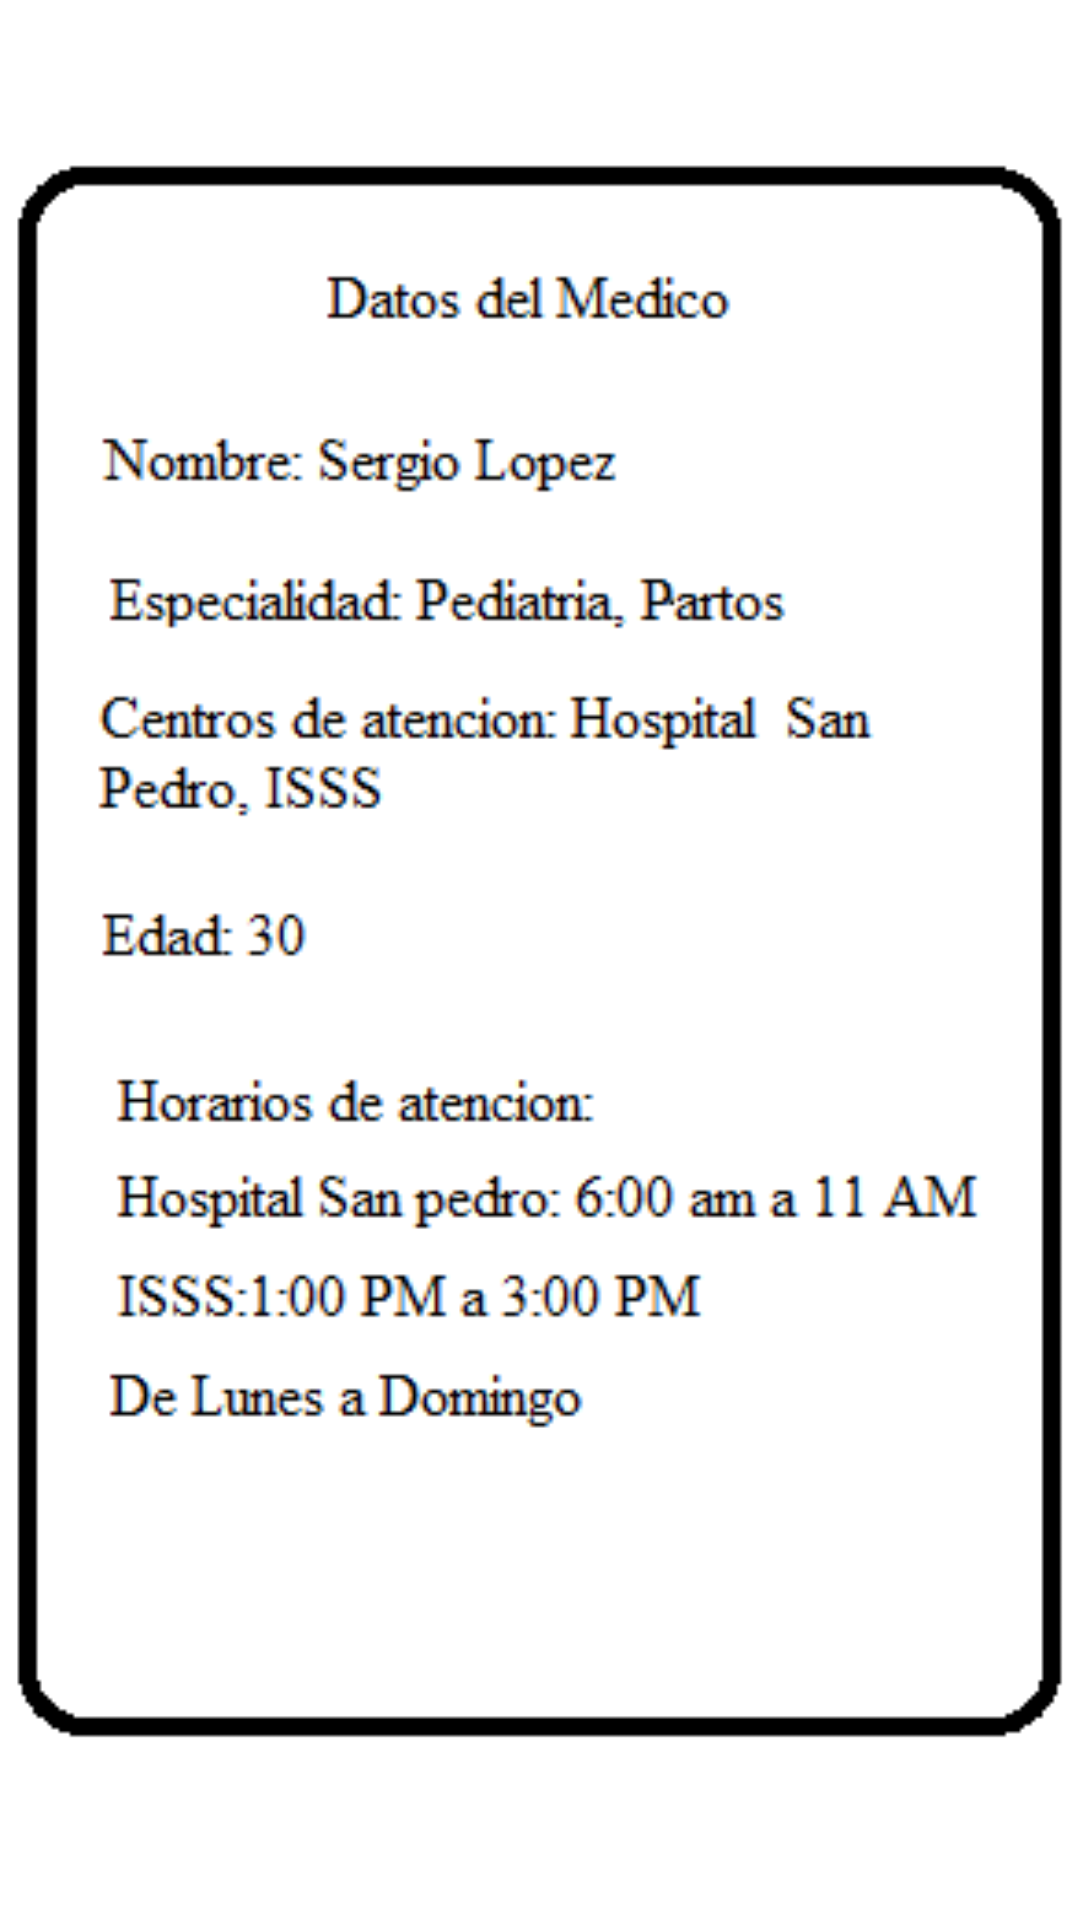

Android layout source for this screen:
<!-- AndroidManifest.xml: application theme Theme.ExamenFinalColorado -->
<!-- res/layout/activity_dr_sergio.xml -->
<?xml version="1.0" encoding="utf-8"?>
<androidx.constraintlayout.widget.ConstraintLayout xmlns:android="http://schemas.android.com/apk/res/android"
    xmlns:app="http://schemas.android.com/apk/res-auto"
    xmlns:tools="http://schemas.android.com/tools"
    android:layout_width="match_parent"
    android:layout_height="match_parent"
    tools:context=".Dr_sergio">

    <ImageView
        android:id="@+id/imageView8"
        android:layout_width="361dp"
        android:layout_height="636dp"
        app:layout_constraintBottom_toBottomOf="parent"
        app:layout_constraintEnd_toEndOf="parent"
        app:layout_constraintStart_toStartOf="parent"
        app:layout_constraintTop_toTopOf="parent"
        app:layout_constraintVertical_bias="0.052"
        app:srcCompat="@drawable/informacion_sergio" />
</androidx.constraintlayout.widget.ConstraintLayout>
<!-- resources referenced by this layout -->
<resources>
  <!-- drawable informacion_sergio: png bitmap (drawable, 10977 bytes) -->
  <style name="Theme.ExamenFinalColorado" parent="Theme.MaterialComponents.DayNight.DarkActionBar">
          
          <item name="colorPrimary">#5798FF</item>
          <item name="colorPrimaryVariant">#5798FF</item>
          <item name="colorOnPrimary">@color/white</item>
          
          <item name="colorSecondary">@color/teal_200</item>
          <item name="colorSecondaryVariant">@color/teal_700</item>
          <item name="colorOnSecondary">#54B5EA</item>
          
          <item name="android:statusBarColor" tools:targetApi="l">?attr/colorPrimaryVariant</item>
          
      </style>
  <!-- not gathered from this repository: default colours our renderer supplied (Android Studio template values) -->
  <color name="teal_200">#FF03DAC5</color>
  <color name="teal_700">#FF018786</color>
  <color name="white">#FFFFFFFF</color>
</resources>
